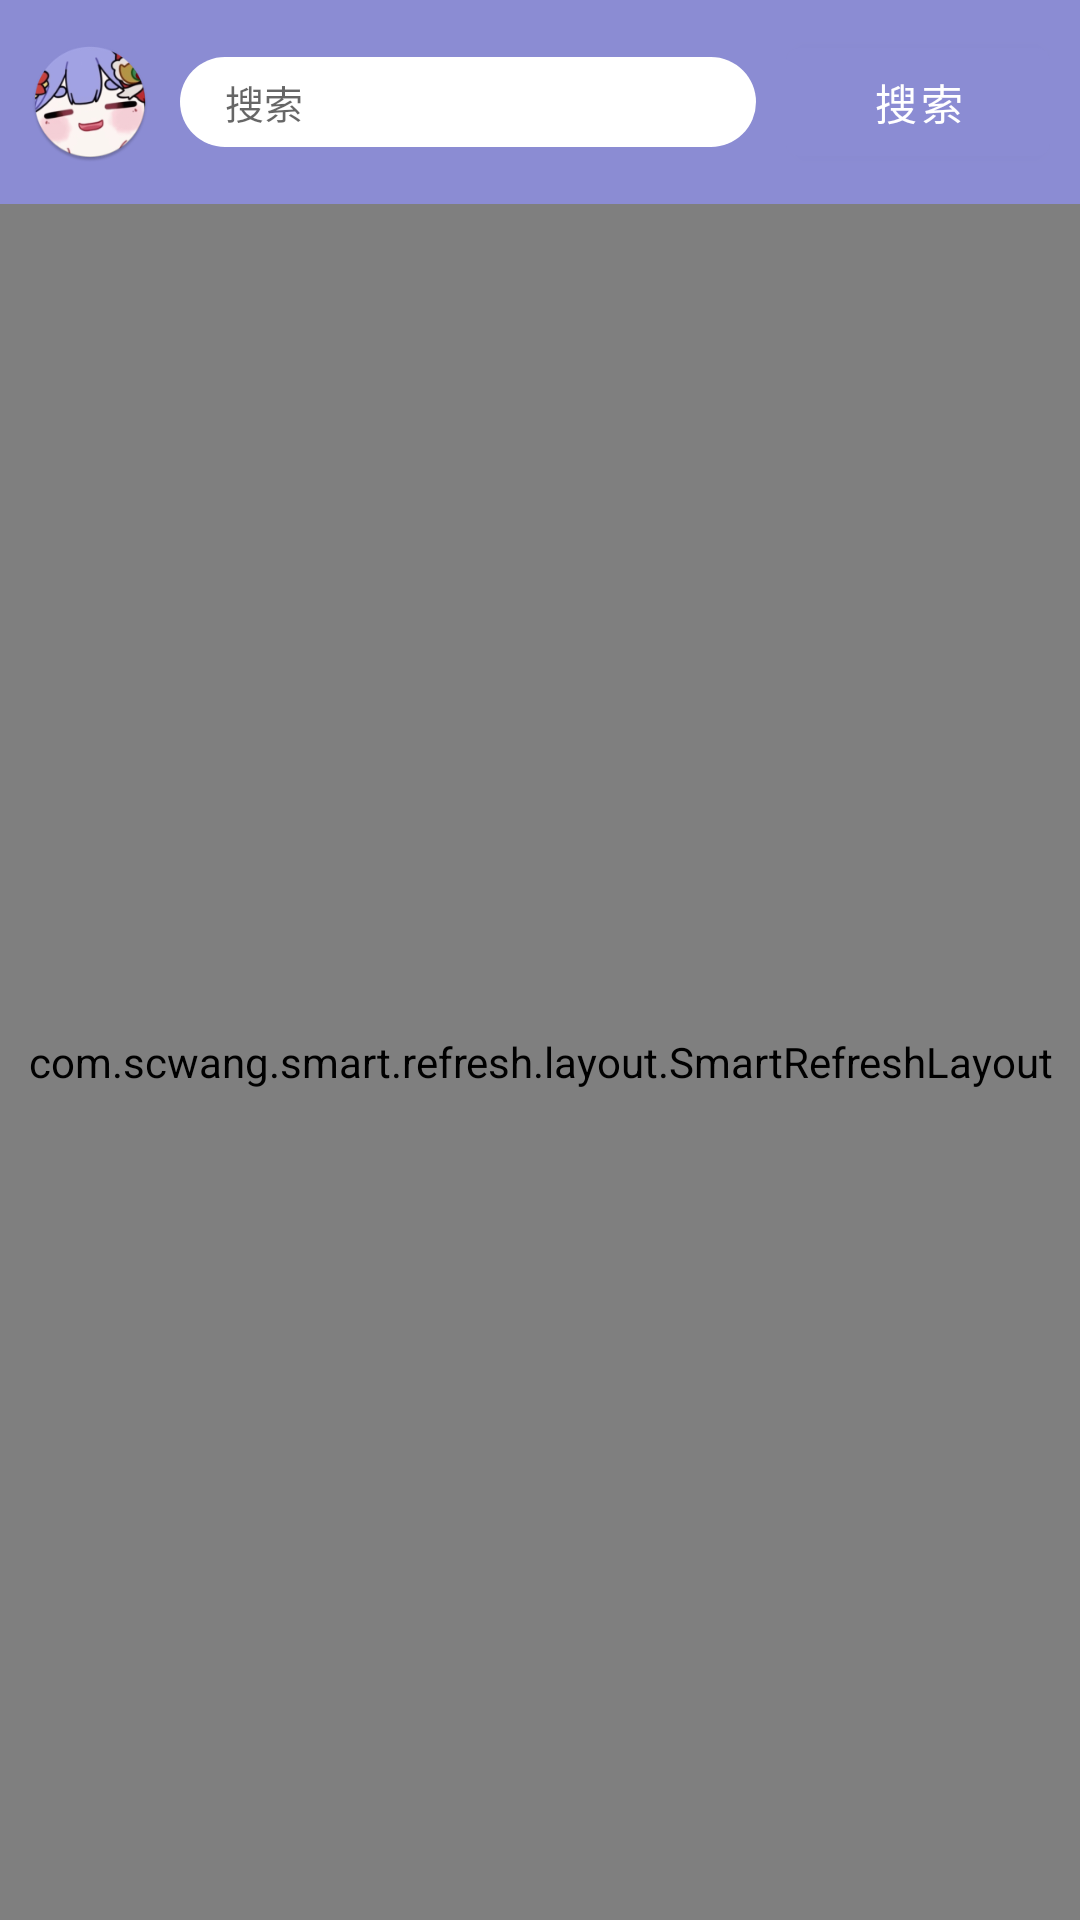

Reconstruct the res/layout file that produces this screen, plus the resources it refers to.
<!-- AndroidManifest.xml: application theme Theme.Comic -->
<!-- res/layout/fragment_home.xml -->
<?xml version="1.0" encoding="utf-8"?>
<LinearLayout xmlns:android="http://schemas.android.com/apk/res/android"
    xmlns:app="http://schemas.android.com/apk/res-auto"
    xmlns:tools="http://schemas.android.com/tools"
    android:layout_width="match_parent"
    android:layout_height="match_parent"
    android:orientation="vertical"
    tools:context=".ui.HomeFragment">

    <LinearLayout
        android:layout_width="match_parent"
        android:layout_height="wrap_content"
        android:background="@color/main_color"
        android:gravity="center"
        android:orientation="horizontal"
        android:padding="10dp">

        <com.google.android.material.imageview.ShapeableImageView
            android:layout_width="40dp"
            android:layout_height="40dp"
            android:background="@mipmap/ic_launcher_round"
            app:shapeAppearance="@style/circle_img" />

        <EditText
            android:id="@+id/et_search"
            android:layout_width="0dp"
            android:lines="1"
            android:imeOptions="actionSearch"
            android:hint="@string/search"
            android:inputType="text"
            android:textSize="13sp"
            android:paddingHorizontal="15dp"
            android:layout_height="30dp"
            android:layout_marginHorizontal="10dp"
            android:layout_weight="1"
            android:background="@drawable/shape_et_bg" />

        <com.google.android.material.button.MaterialButton
            android:id="@+id/btn_search"
            android:layout_width="wrap_content"
            android:layout_height="wrap_content"
            android:text="@string/search" />

    </LinearLayout>

    <com.scwang.smart.refresh.layout.SmartRefreshLayout
        android:id="@+id/refresh_layout"
        android:layout_width="match_parent"
        android:layout_height="match_parent">

        <com.scwang.smart.refresh.header.ClassicsHeader
            android:layout_width="match_parent"
            android:layout_height="wrap_content" />

        <androidx.recyclerview.widget.RecyclerView
            android:id="@+id/recycler_view"
            android:layout_width="match_parent"
            android:layout_height="match_parent"/>
    </com.scwang.smart.refresh.layout.SmartRefreshLayout>

</LinearLayout>
<!-- resources referenced by this layout -->
<resources>
  <color name="main_color">#8B8CD3</color>
  <!-- drawable shape_et_bg (drawable) -->
  <?xml version="1.0" encoding="utf-8"?>
  <shape  xmlns:android="http://schemas.android.com/apk/res/android">
      <corners android:radius="50dp"/>
      <solid android:color="@color/white"/>
  </shape>
  <!-- mipmap ic_launcher_round: png bitmap (mipmap-hdpi, 8533 bytes) -->
  <string name="search">搜索</string>
  <style name="circle_img">
          <item name="cornerFamily">rounded</item>
          <item name="cornerSize">50%</item>
      </style>
  <style name="Theme.Comic" parent="Theme.MaterialComponents.DayNight.NoActionBar.Bridge">
          
          <item name="colorPrimary">@color/main_color</item>
          <item name="colorPrimaryVariant">@color/main_color</item>
          <item name="colorOnPrimary">@color/white</item>
          
          <item name="colorSecondary">@color/main_color</item>
          <item name="colorSecondaryVariant">@color/main_color</item>
          <item name="colorOnSecondary">@color/black</item>
          
          <item name="android:statusBarColor">?attr/colorPrimaryVariant</item>
          
      </style>
  <color name="white">#FFFFFFFF</color>
  <color name="black">#FF000000</color>
</resources>
